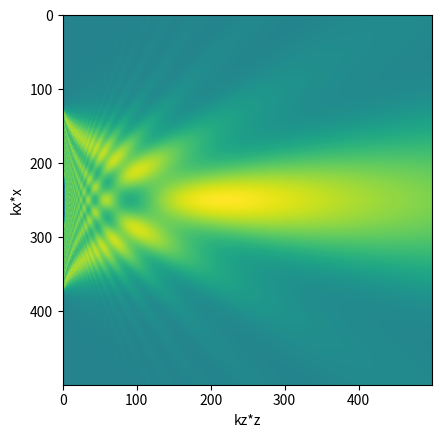

Reproduce this figure in Python.
from __future__ import division
import numpy as np
import matplotlib.pyplot as plt


""" 
plane wave falling onto a slit of width of -a,a
calculate the field intensity using the ray-tracing + wigner function 
"""

def wf(kx,a,x):
    """
    initial wigner function as the slit. Can be found analitically,
    using the wigner function definition
    """

    if 0<=x<=a:
        return 2/kx*( np.sin(kx*2*(a-x)))
    if -a<=x<=0:
        return -2/kx*( np.sin(kx*2*(-x-a)))
    else:
        return 0

kz = 1 # kz is refractive index
a = 20



def trace_back(x,z):
    """
    ray can be found analytically for this simple problem:
    they are just straight lines. Propagate the rays backwards to find where they originated,
    get the value of the wigner function at this point. 
    """
    foo = 0
    dxi = 2*a/1000
    for xi in  np.linspace(-a,a,500):
        kx = (xi-x)/z
        foo+=wf(kx,a,xi)*dxi/z #important: dkx = dxi/z!
    return foo



##plot the field
arr = np.zeros((500,500))
i,j=0,0

zmax = 200

z = np.linspace(0.001,zmax,500)
for x in np.linspace(-2*a,2*a,500):
    arr[i,:]=trace_back(x,z)
    i+=1


plt.imshow(arr)
plt.ylabel('kx*x')
plt.xlabel('kz*z')
